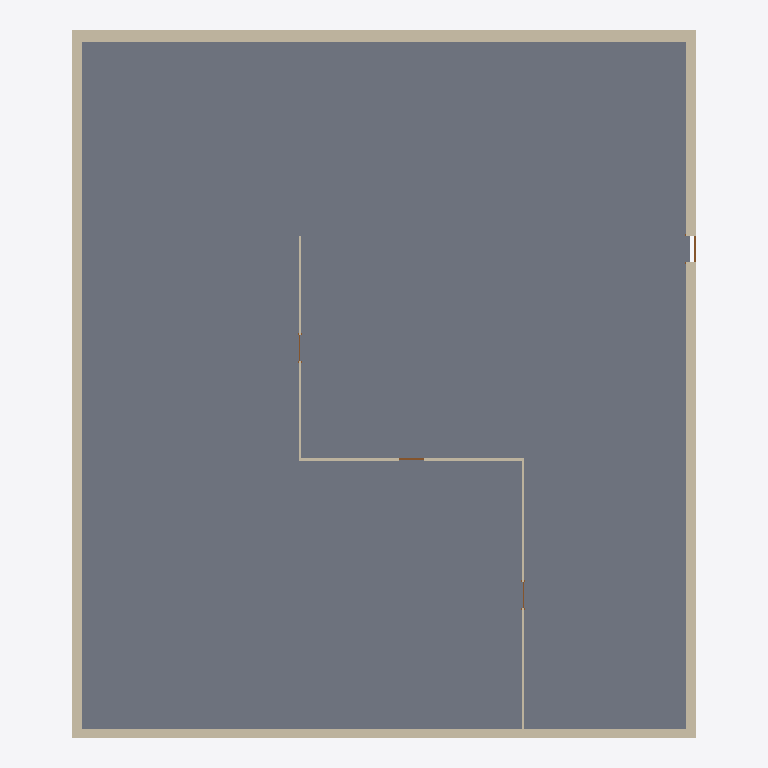
Plan cut of the same IFC building model at storey 'Level 0' (level 0.00 m, cut at 1.40 m), seen from above with north up, elements coloured by IFC class: 7 walls (beige), 4 doors (brown), 1 slab (grey). Cut surfaces are drawn darker.
Extent 22.4 m × 25.5 m × 12.4 m (x, y, z). Storeys (3): Level 0 at 0.00 m; Level 1 at 6.00 m; Level 2 at 12.00 m. Elements (42): 14 IfcBuildingElementProxy, 11 IfcWall, 7 IfcDoor, 7 IfcWindow, 2 IfcSlab, 1 IfcCovering.

HEADER;
FILE_DESCRIPTION(('ViewDefinition [DesignTransferView_V1.0]','RevitIdentifiers [VersionGUID: fe70ae71-f746-4cbc-a811-60d0e0dad588, NumberOfSaves: 126]','CoordinateReference [CoordinateBase: Shared Coordinates, ProjectSite: Default Site]'),'2;1');
FILE_NAME('0001','2023-05-23T09:20:16+02:00',(''),(''),'ODA SDAI 22.12','23.0.20.21 - Exporter 23.2.5.0 - Alternate UI 23.2.5.0','');
FILE_SCHEMA(('IFC4'));
ENDSEC;
DATA;
#90=IFCPROJECT('0G4iAaUyb1QRHtUK9mU2_C',#18,'0001',$,$,'Project Name','Project Status',(#85),#82);
#109=IFCSITE('0G4iAaUyb1QRHtUK9mU2_E',#18,'Default',$,$,#108,$,$,.ELEMENT.,$,$,$,$,$);
#95=IFCBUILDING('0G4iAaUyb1QRHtUK9mU2_D',#18,'',$,$,#93,$,'',.ELEMENT.,$,$,$);
#98=IFCBUILDINGSTOREY('2qYKvFEvH4cPghyPNWjrgr',#18,'Level 0',$,'Level:8mm Head',#97,$,'Level 0',.ELEMENT.,0.0);
#102=IFCBUILDINGSTOREY('3kSL0VGKv3gxJCujeqtuJj',#18,'Level 1',$,'Level:8mm Head',#101,$,'Level 1',.ELEMENT.,6000.0);
#106=IFCBUILDINGSTOREY('1mQhM2BgP5YPTqXyw8wq2O',#18,'Level 2',$,'Level:8mm Head',#105,$,'Level 2',.ELEMENT.,12000.0);
#1150=IFCSLAB('3t2JmSP9jBPBu0XHLyQR5u',#18,'Floor:Concrete-Commercial 362mm:971939',$,'Floor:Concrete-Commercial 362mm',#1134,#1149,'971939',.FLOOR.);
#127=IFCWALL('2HHT5S6Cv8hBWWvl1aAtRr',#18,'Basic Wall:Exterior - Block on Mtl. Stud:300564',$,'Basic Wall:Exterior - Block on Mtl. Stud',#112,#126,'300564',.NOTDEFINED.);
#384=IFCWALL('2HHT5S6Cv8hBWWvl1aAtOr',#18,'Basic Wall:Exterior - Brick on Mtl. Stud:300756',$,'Basic Wall:Exterior - Brick on Mtl. Stud',#361,#383,'300756',.STANDARD.);
#270=IFCWALL('3GjeziOp1A7wJ82TqY3_wZ',#18,'Basic Wall:Exterior - Brick on Mtl. Stud:300638',$,'Basic Wall:Exterior - Brick on Mtl. Stud',#255,#269,'300638',.STANDARD.);
#332=IFCWALL('2HHT5S6Cv8hBWWvl1aAtPw',#18,'Basic Wall:Exterior - Brick on Mtl. Stud:300699',$,'Basic Wall:Exterior - Brick on Mtl. Stud',#320,#331,'300699',.STANDARD.);
#545=IFCWALL('1fvmzYfEHEk8_UQsimpvJS',#18,'Basic Wall:Interior - 79mm Partition (1-hr):301084',$,'Basic Wall:Interior - 79mm Partition (1-hr)',#521,#544,'301084',.STANDARD.);
#581=IFCWALL('1fvmzYfEHEk8_UQsimpvI2',#18,'Basic Wall:Interior - 79mm Partition (1-hr):301122',$,'Basic Wall:Interior - 79mm Partition (1-hr)',#558,#580,'301122',.STANDARD.);
#500=IFCWALL('1fvmzYfEHEk8_UQsimpviZ',#18,'Basic Wall:Interior - 79mm Partition (1-hr):301027',$,'Basic Wall:Interior - 79mm Partition (1-hr)',#476,#499,'301027',.STANDARD.);
#464=IFCDOOR('3GjeziOp1A7wJ82TqY3_uY',#18,'M_Single-Flush:0915 x 2134mm:300767',$,'M_Single-Flush:0915 x 2134mm',#6991,#460,'300767',2133.9999999999995,915.0000000000005,.DOOR.,.SINGLE_SWING_RIGHT.,$);
#710=IFCDOOR('1fvmzYfEHEk8_UQsimpvIw',#18,'M_Single-Flush:0915 x 2134mm:301178',$,'M_Single-Flush:0915 x 2134mm',#7091,#706,'301178',2133.9999999999995,914.9999999999999,.DOOR.,.SINGLE_SWING_RIGHT.,$);
#646=IFCDOOR('1fvmzYfEHEk8_UQsimpvIJ',#18,'M_Single-Flush:0915 x 2134mm:301139',$,'M_Single-Flush:0915 x 2134mm',#7071,#642,'301139',2133.9999999999995,915.0,.DOOR.,.SINGLE_SWING_LEFT.,$);
#726=IFCDOOR('1fvmzYfEHEk8_UQsimpvHW',#18,'M_Single-Flush:0915 x 2134mm:301216',$,'M_Single-Flush:0915 x 2134mm',#7111,#722,'301216',2133.9999999999995,915.000000000001,.DOOR.,.SINGLE_SWING_RIGHT.,$);
ENDSEC;